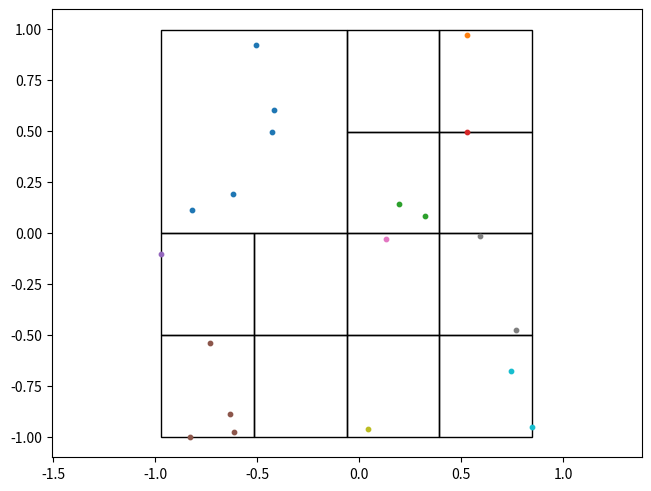

Write the Python code that produced this figure.
import matplotlib.pyplot as plt
def scatter(ax, x, y):
  ax.scatter(x, y, s=10)
fig, ax = plt.subplots(1,1, constrained_layout=True)
r = plt.Rectangle([-0.971949, -0.000471738], 0.909844, 0.998312, fill=False)
ax.add_patch(r)
r = plt.Rectangle([-0.0621051, 0.498684], 0.454922, 0.499156, fill=False)
ax.add_patch(r)
r = plt.Rectangle([0.392817, 0.498684], 0.454922, 0.499156, fill=False)
ax.add_patch(r)
r = plt.Rectangle([-0.0621051, -0.000471738], 0.454922, 0.499156, fill=False)
ax.add_patch(r)
r = plt.Rectangle([0.392817, -0.000471738], 0.454922, 0.499156, fill=False)
ax.add_patch(r)
r = plt.Rectangle([-0.971949, -0.499628], 0.454922, 0.499156, fill=False)
ax.add_patch(r)
r = plt.Rectangle([-0.517027, -0.499628], 0.454922, 0.499156, fill=False)
ax.add_patch(r)
r = plt.Rectangle([-0.971949, -0.998784], 0.454922, 0.499156, fill=False)
ax.add_patch(r)
r = plt.Rectangle([-0.517027, -0.998784], 0.454922, 0.499156, fill=False)
ax.add_patch(r)
r = plt.Rectangle([-0.0621051, -0.499628], 0.454922, 0.499156, fill=False)
ax.add_patch(r)
r = plt.Rectangle([0.392817, -0.499628], 0.454922, 0.499156, fill=False)
ax.add_patch(r)
r = plt.Rectangle([-0.0621051, -0.998784], 0.454922, 0.499156, fill=False)
ax.add_patch(r)
r = plt.Rectangle([0.392817, -0.998784], 0.454922, 0.499156, fill=False)
ax.add_patch(r)
scatter(ax, [-0.821094, -0.416271, -0.427916, -0.619286, -0.507895, ], [0.112358, 0.606473, 0.497982, 0.193982, 0.922864, ])
scatter(ax, [0.527113, ], [0.973792, ])
scatter(ax, [0.321905, 0.194117, ], [0.0824171, 0.144157, ])
scatter(ax, [0.529836, ], [0.498418, ])
scatter(ax, [-0.971949, ], [-0.100398, ])
scatter(ax, [-0.633501, -0.616194, -0.830847, -0.731669, ], [-0.886556, -0.975497, -0.998784, -0.537918, ])
scatter(ax, [0.129119, ], [-0.028885, ])
scatter(ax, [0.770609, 0.591416, ], [-0.47645, -0.0113774, ])
scatter(ax, [0.0409701, ], [-0.960957, ])
scatter(ax, [0.744645, 0.847738, ], [-0.675863, -0.951211, ])
ax.axis('equal')
plt.show()
